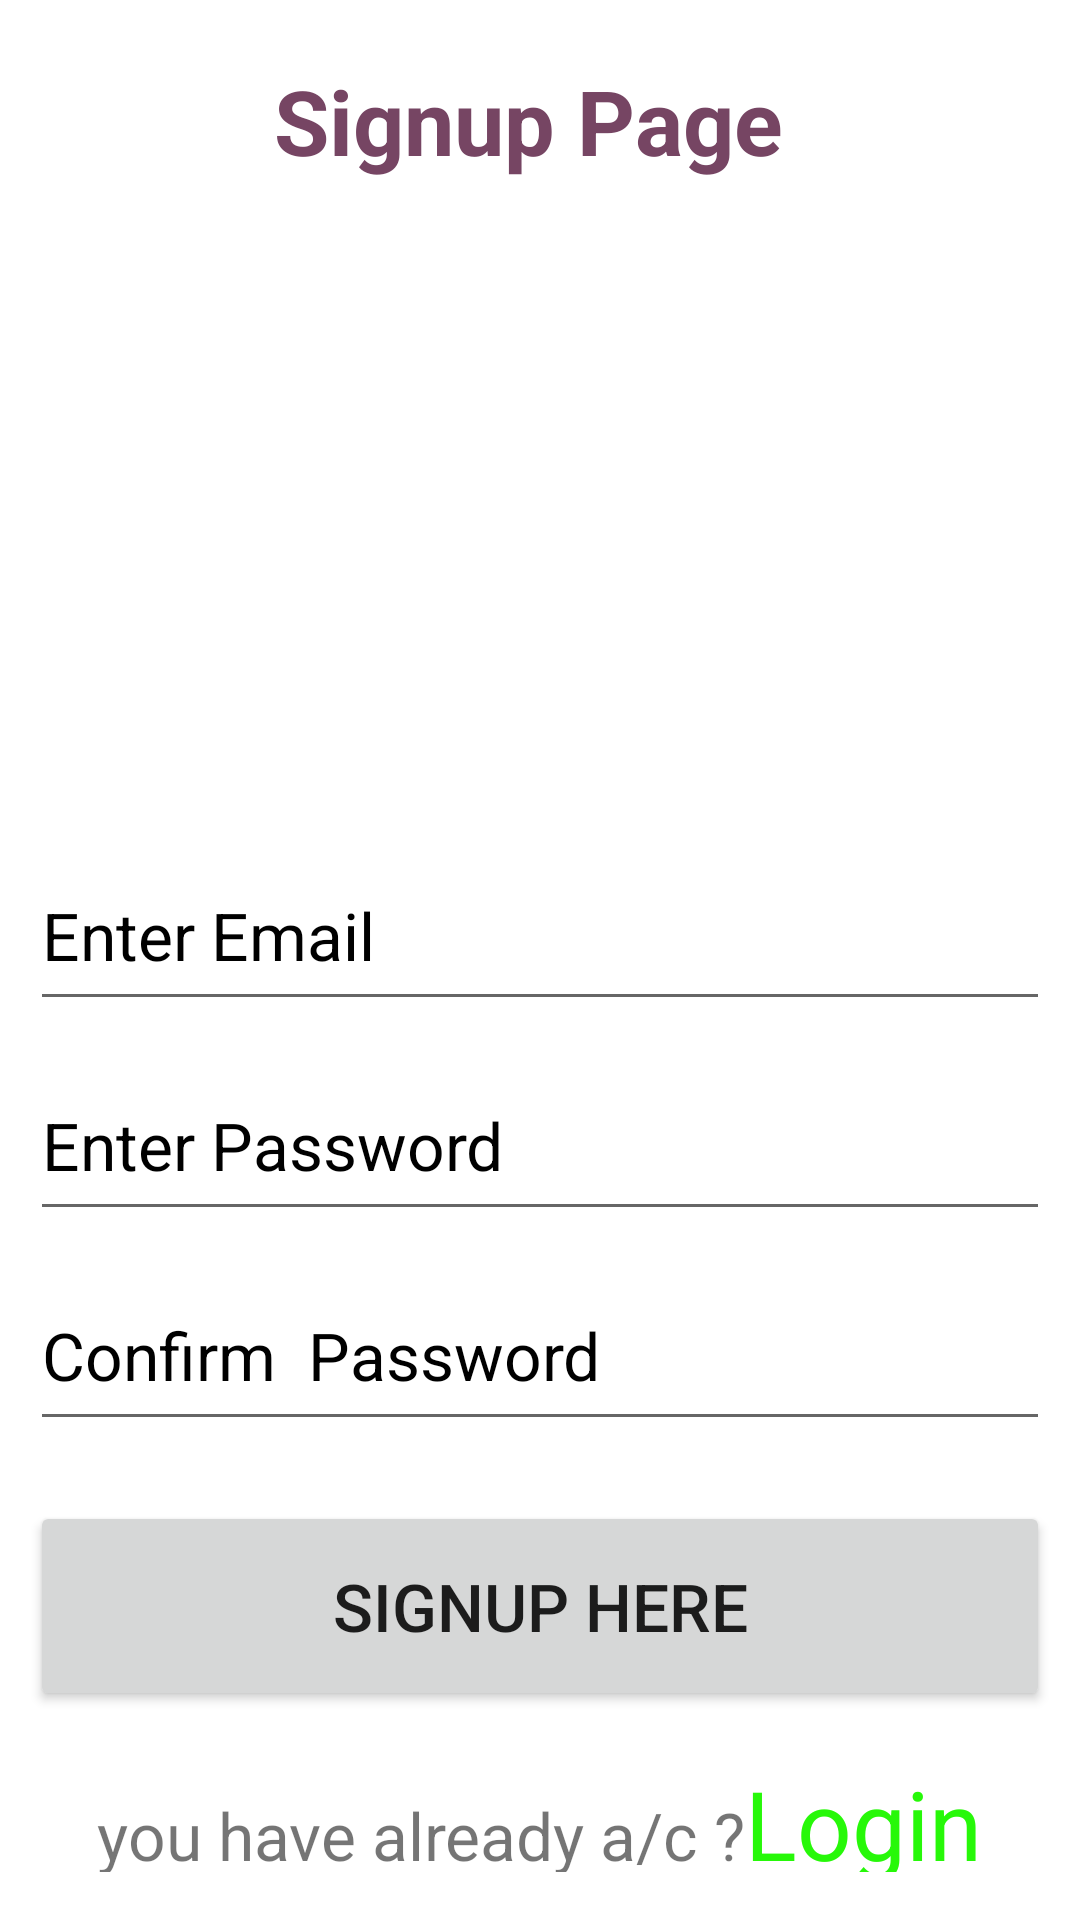

Produce the Android XML layout that renders to this screen, including the resource entries it uses.
<!-- AndroidManifest.xml: application theme Theme.ISMTClass -->
<!-- res/layout/activity_signup.xml -->
<?xml version="1.0" encoding="utf-8"?>
<LinearLayout
    xmlns:android="http://schemas.android.com/apk/res/android"
    xmlns:app="http://schemas.android.com/apk/res-auto"
    xmlns:tools="http://schemas.android.com/tools"
    android:layout_width="match_parent"
    android:layout_height="match_parent"
    android:orientation="vertical"
    android:padding="10dp"
    tools:context=".Login">
    <TextView
        android:layout_width="wrap_content"
        android:layout_height="wrap_content"
        android:text="Signup Page "
        android:textSize="30sp"
        android:textStyle="bold"
        android:textColor="#764563"
        android:layout_gravity="center"
        android:layout_marginTop="10dp"
        />
    <ImageView
        android:layout_width="200dp"
        android:layout_height="200dp"
        android:src="@drawable/avatar1"
        android:layout_gravity="center"
        android:layout_marginTop="10dp"/>

    <EditText
        android:layout_width="match_parent"
        android:layout_height="60dp"
        android:hint="Enter Email"
        android:layout_marginTop="10dp"
        android:textSize="22sp"
        android:textColorHint="@color/black"
        android:inputType="text"
        />
    <EditText
        android:layout_width="match_parent"
        android:layout_height="60dp"
        android:hint="Enter Password"
        android:layout_marginTop="10dp"
        android:textSize="22sp"
        android:textColorHint="@color/black"
        android:inputType="numberPassword"
        />
    <EditText
        android:layout_width="match_parent"
        android:layout_height="60dp"
        android:hint="Confirm  Password"
        android:layout_marginTop="10dp"
        android:textSize="22sp"
        android:textColorHint="@color/black"
        android:inputType="numberPassword"
        />

    <Button
        android:layout_width="match_parent"
        android:layout_height="70dp"
        android:layout_marginTop="20dp"
        android:text="Signup Here"
        android:textSize="22sp" />


    <LinearLayout
        android:layout_width="wrap_content"
        android:layout_height="wrap_content"
        android:padding="6dp"
        android:orientation="horizontal"
        android:layout_gravity="center"
        android:layout_marginTop="10dp">
        <TextView
            android:layout_width="wrap_content"
            android:layout_height="wrap_content"
            android:textSize="22dp"
            android:text="you have already a/c ?"/>
        <TextView
            android:layout_width="wrap_content"
            android:layout_height="wrap_content"
            android:textSize="32sp"
            android:textColor="#27F809"
            android:text="Login"/>

    </LinearLayout>


</LinearLayout>
<!-- resources referenced by this layout -->
<resources>
  <style name="Theme.ISMTClass" parent="Theme.MaterialComponents.DayNight.DarkActionBar">
          
          <item name="colorPrimary">@color/purple_500</item>
          <item name="colorPrimaryVariant">@color/purple_700</item>
          <item name="colorOnPrimary">@color/white</item>
          
          <item name="colorSecondary">@color/teal_200</item>
          <item name="colorSecondaryVariant">@color/teal_700</item>
          <item name="colorOnSecondary">@color/black</item>
          
          <item name="android:statusBarColor">?attr/colorPrimaryVariant</item>
          
      </style>
  <!-- not gathered from this repository: default colours our renderer supplied (Android Studio template values) -->
  <color name="purple_500">#FF6200EE</color>
  <color name="purple_700">#FF3700B3</color>
  <color name="teal_200">#FF03DAC5</color>
  <color name="teal_700">#FF018786</color>
  <color name="black">#FF000000</color>
  <color name="white">#FFFFFFFF</color>
</resources>
